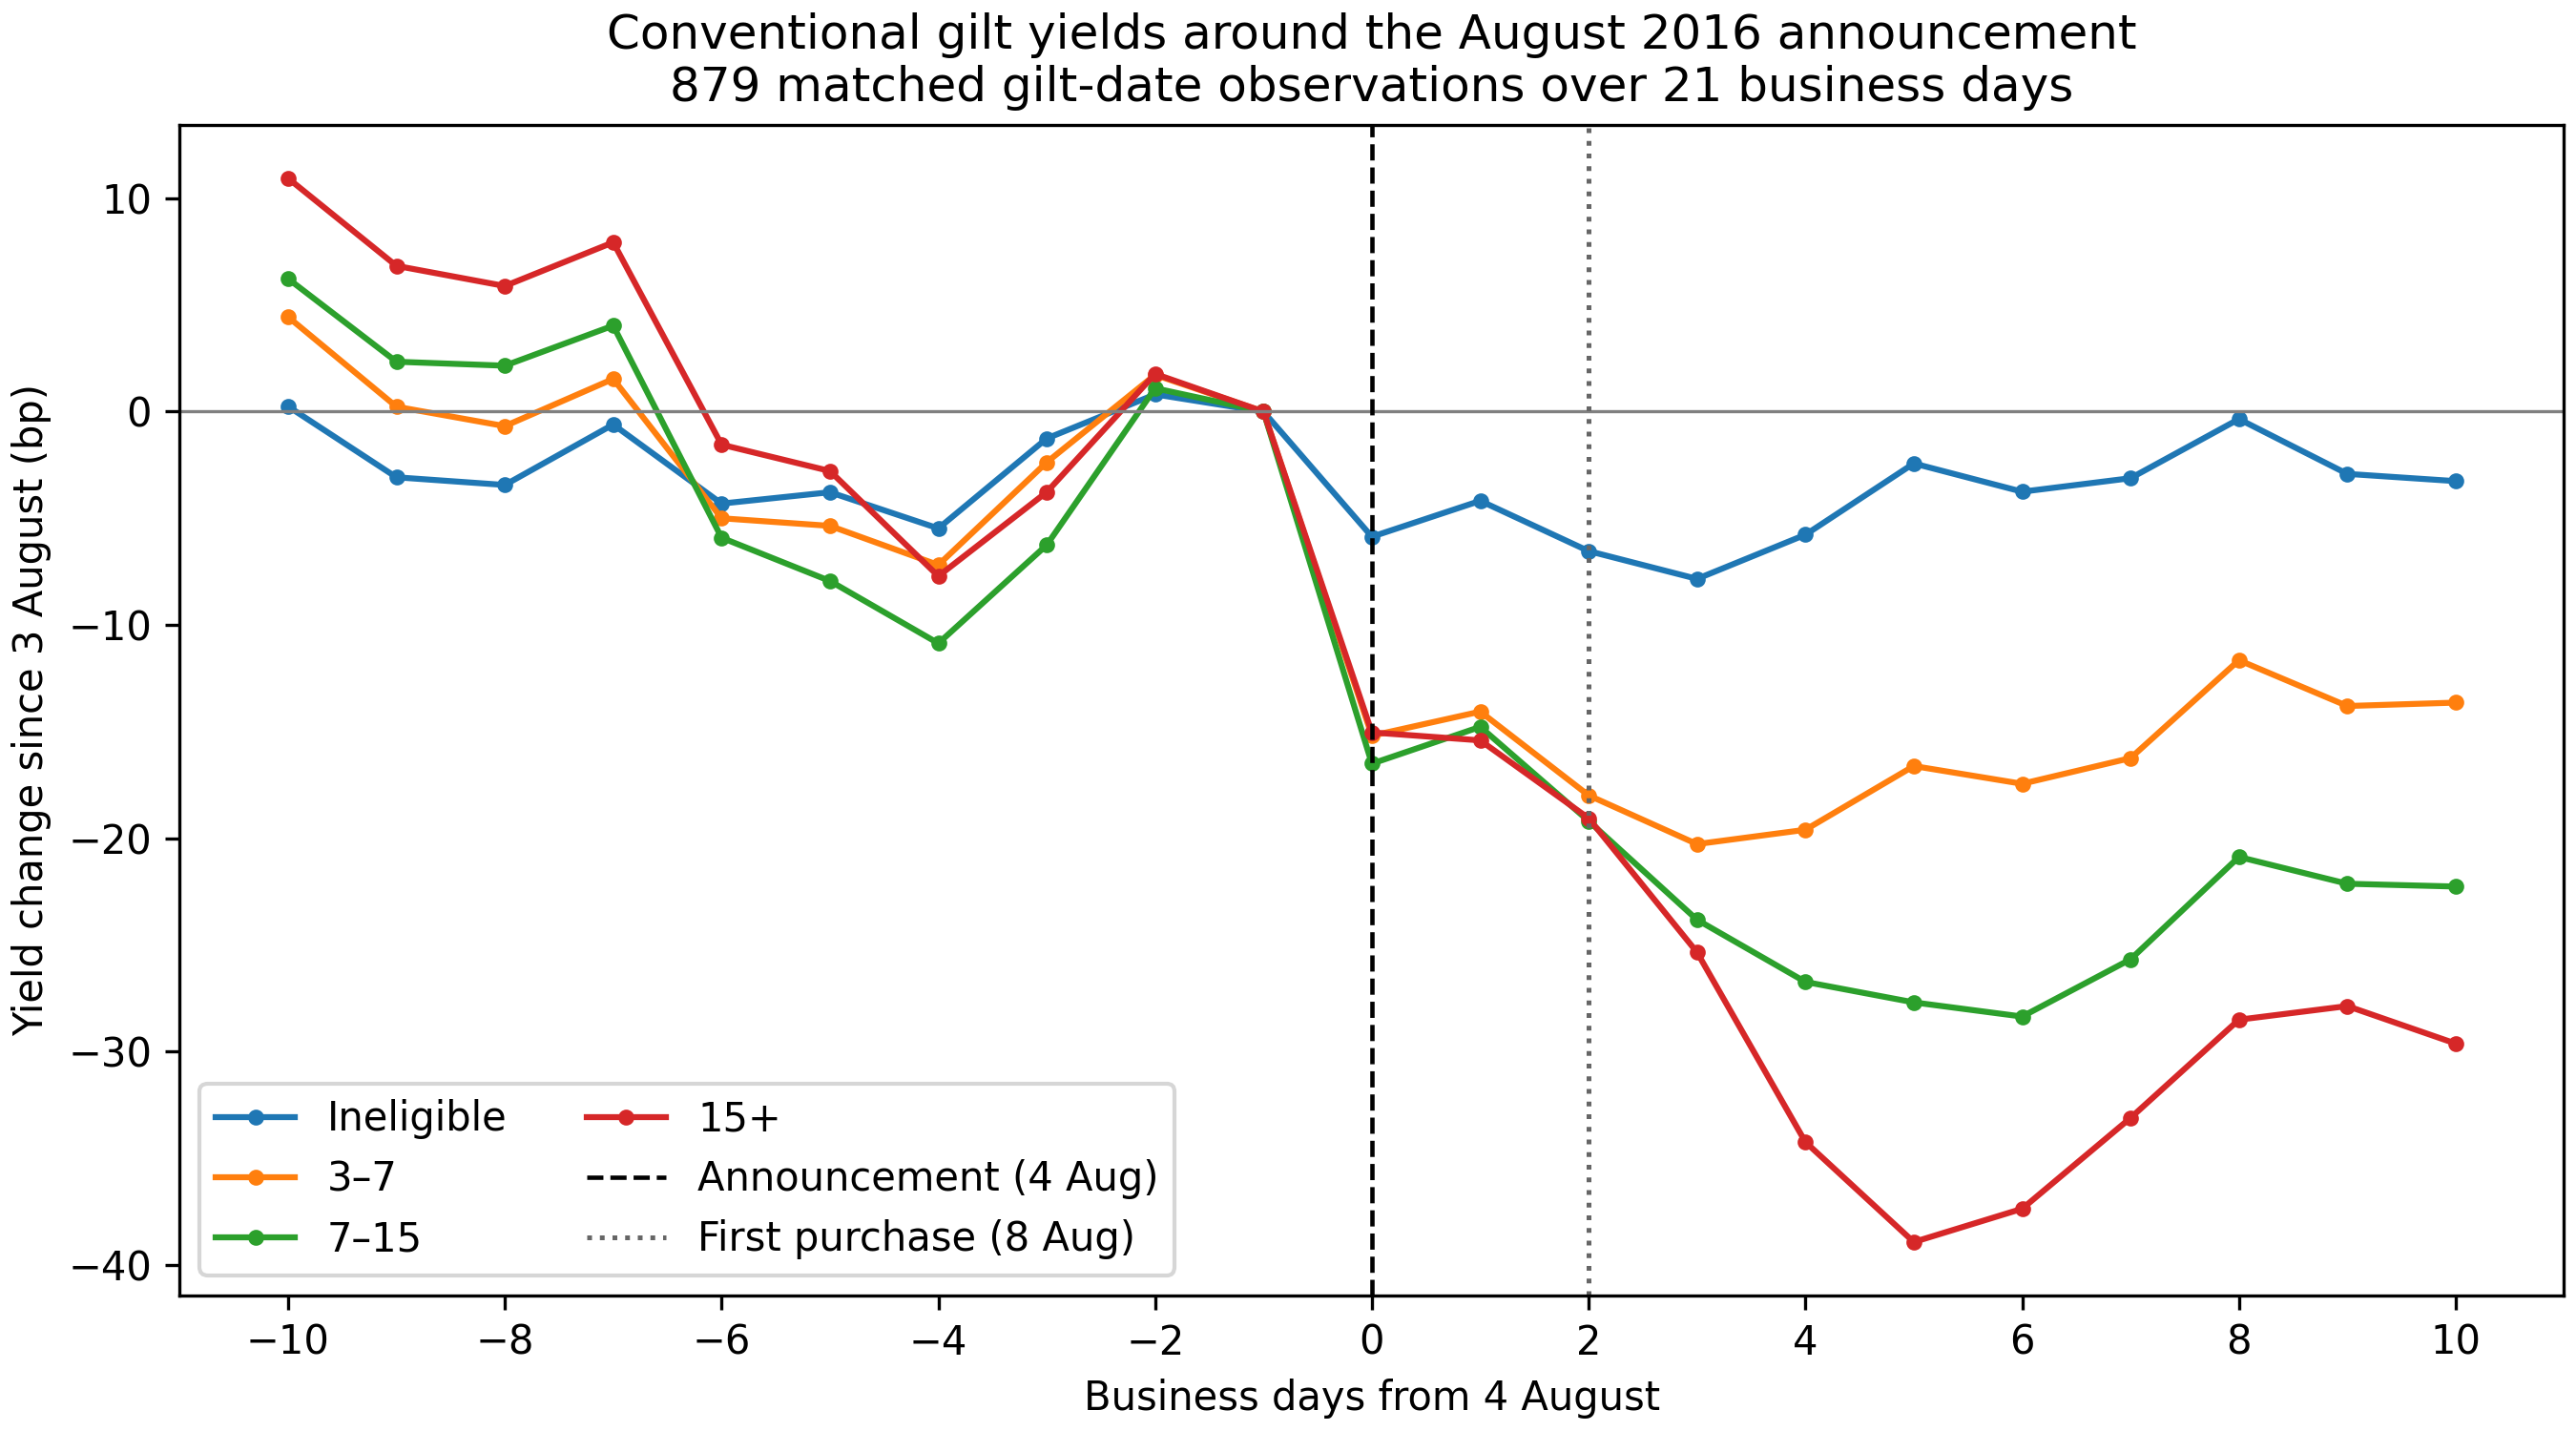

Source data for this figure (header and first rows):
tau, event_sector, mean_bp, n_gilts
-10, Ineligible, 0.2454, 8
-10, 3–7, 4.441, 9
-10, 7–15, 6.232, 8
-10, 15+, 10.94, 16
-9, Ineligible, -3.079, 8
-9, 3–7, 0.2306, 9
-9, 7–15, 2.339, 8
-9, 15+, 6.834, 16
-8, Ineligible, -3.439, 8
-8, 3–7, -0.6802, 9
-8, 7–15, 2.154, 8
-8, 15+, 5.889, 16
-7, Ineligible, -0.6037, 8
-7, 3–7, 1.534, 10
-7, 7–15, 4.03, 8
-7, 15+, 7.936, 16
-6, Ineligible, -4.312, 8
-6, 3–7, -5, 10
-6, 7–15, -5.912, 8
-6, 15+, -1.548, 16
-5, Ineligible, -3.78, 8
-5, 3–7, -5.357, 10
-5, 7–15, -7.941, 8
-5, 15+, -2.786, 16
-4, Ineligible, -5.475, 8
-4, 3–7, -7.19, 10
-4, 7–15, -10.86, 8
-4, 15+, -7.713, 16
-3, Ineligible, -1.259, 8
-3, 3–7, -2.376, 10
-3, 7–15, -6.254, 8
-3, 15+, -3.773, 16
-2, Ineligible, 0.8079, 8
-2, 3–7, 1.724, 10
-2, 7–15, 1.095, 8
-2, 15+, 1.769, 16
-1, Ineligible, 0.0, 8
-1, 3–7, 0.0, 10
-1, 7–15, 0.0, 8
-1, 15+, 0.0, 16
0, Ineligible, -5.867, 8
0, 3–7, -15.2, 10
0, 7–15, -16.51, 8
0, 15+, -15.04, 16
1, Ineligible, -4.182, 8
1, 3–7, -14.07, 10
1, 7–15, -14.78, 8
1, 15+, -15.41, 16
2, Ineligible, -6.538, 8
2, 3–7, -17.99, 10
2, 7–15, -19.19, 8
2, 15+, -19.06, 16
3, Ineligible, -7.842, 8
3, 3–7, -20.28, 10
3, 7–15, -23.82, 8
3, 15+, -25.35, 16
4, Ineligible, -5.771, 8
4, 3–7, -19.61, 10
4, 7–15, -26.74, 8
4, 15+, -34.25, 16
... 24 more rows
